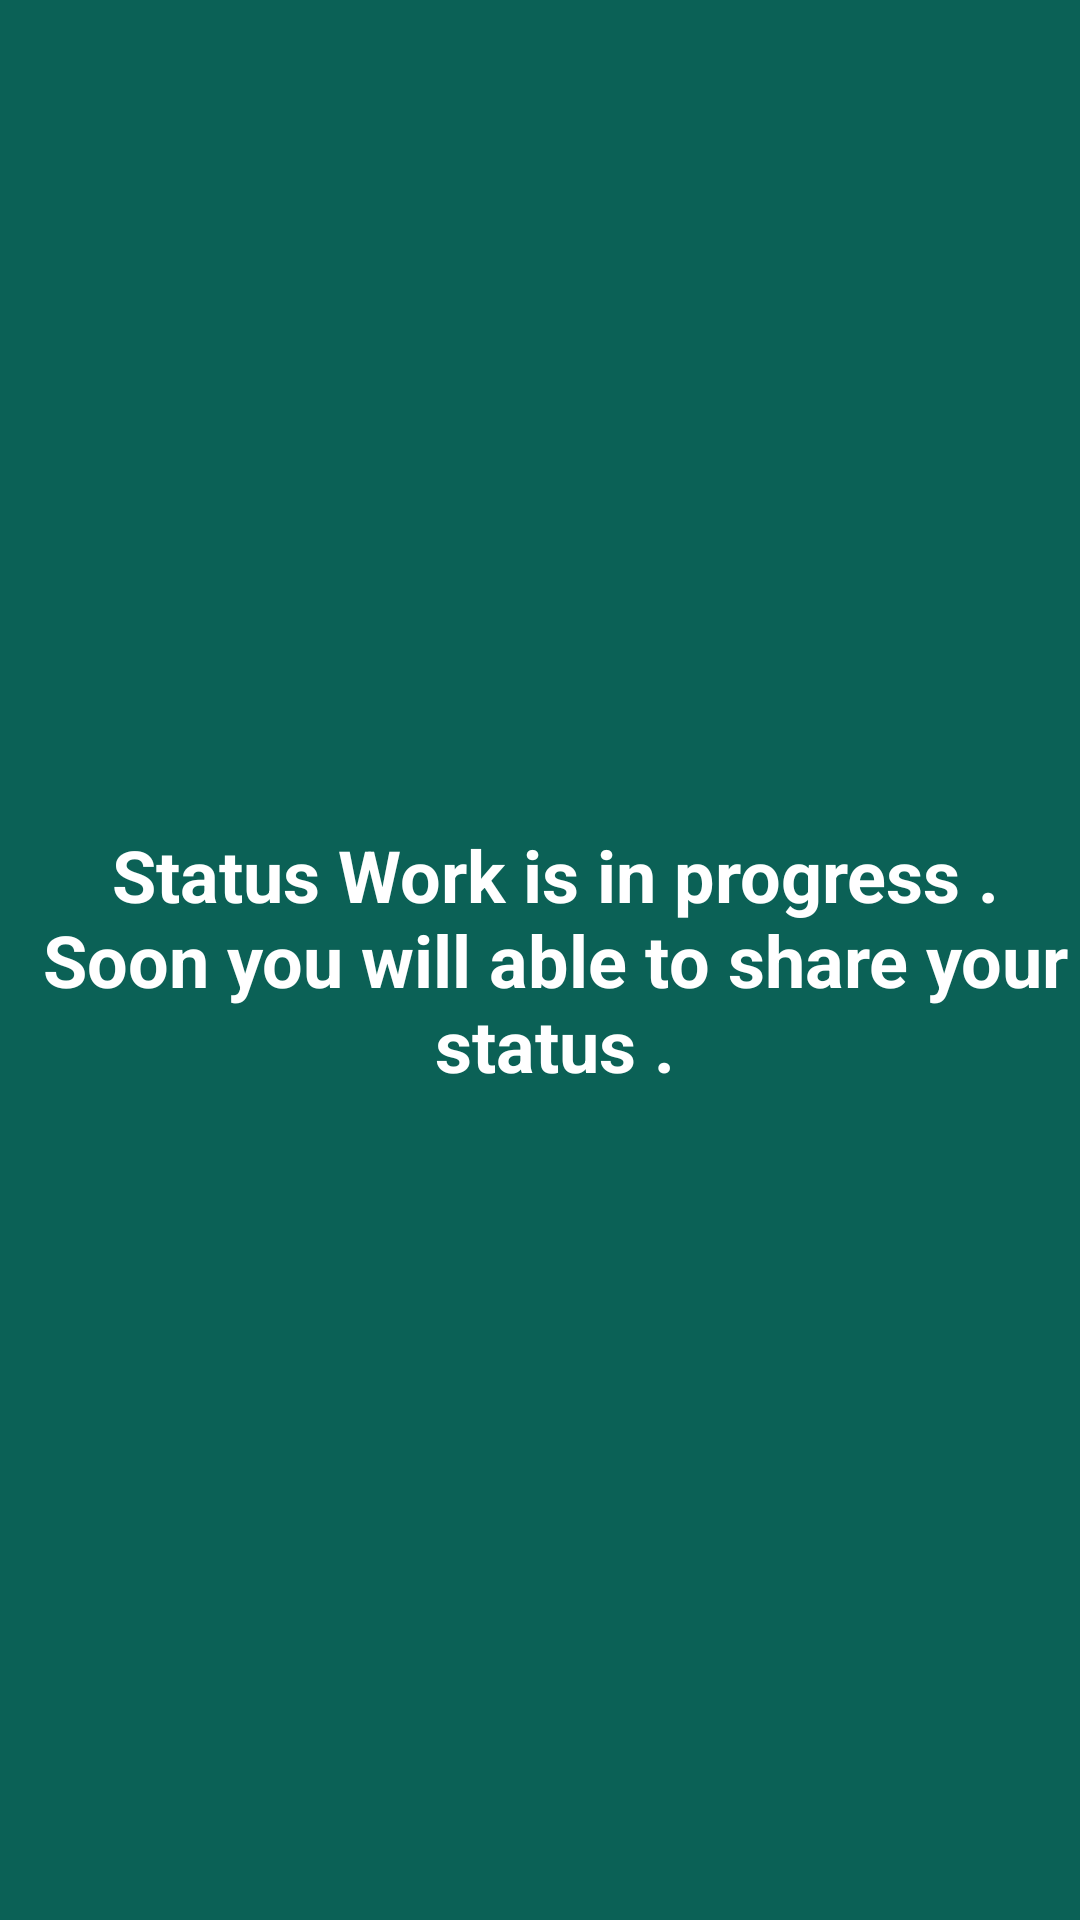

The Android layout XML behind this screen, and the referenced resources:
<!-- AndroidManifest.xml: application theme Theme.WhatsappLite -->
<!-- res/layout/fragment_status.xml -->
<?xml version="1.0" encoding="utf-8"?>
<androidx.constraintlayout.widget.ConstraintLayout xmlns:android="http://schemas.android.com/apk/res/android"
    xmlns:app="http://schemas.android.com/apk/res-auto"
    xmlns:tools="http://schemas.android.com/tools"
    android:layout_width="match_parent"
    android:layout_height="match_parent"
    android:background="@color/whatsAppColor"
    tools:context=".Fragments.StatusFragment">

    <TextView
        android:id="@+id/textView6"
        android:layout_width="match_parent"
        android:layout_height="114dp"
        android:gravity="center"
        android:paddingLeft="10dp"
        android:text="Status Work is in progress . Soon you will able to share your status ."
        android:textColor="@color/white"
        android:textSize="24sp"
        android:textStyle="bold"
        app:layout_constraintBottom_toBottomOf="parent"
        app:layout_constraintEnd_toEndOf="parent"
        app:layout_constraintHorizontal_bias="0.5"
        app:layout_constraintStart_toStartOf="parent"
        app:layout_constraintTop_toTopOf="parent" />
</androidx.constraintlayout.widget.ConstraintLayout>
<!-- resources referenced by this layout -->
<resources>
  <color name="whatsAppColor"> #0b6156</color>
  <color name="white">#FFFFFFFF</color>
  <style name="Theme.WhatsappLite" parent="Theme.MaterialComponents.DayNight.DarkActionBar">
          
          <item name="colorPrimary">#0b6156</item>
          <item name="colorPrimaryVariant">@color/purple_700</item>
          <item name="colorOnPrimary">@color/white</item>
          
          <item name="colorSecondary">@color/teal_200</item>
          <item name="colorSecondaryVariant">@color/teal_700</item>
          <item name="colorOnSecondary">@color/black</item>
          
          <item name="android:statusBarColor" tools:targetApi="l">#0b6156</item>
          
      </style>
  <color name="purple_700">#FF3700B3</color>
  <color name="teal_200">#FF03DAC5</color>
  <color name="teal_700">#FF018786</color>
  <color name="black">#FF000000</color>
</resources>
